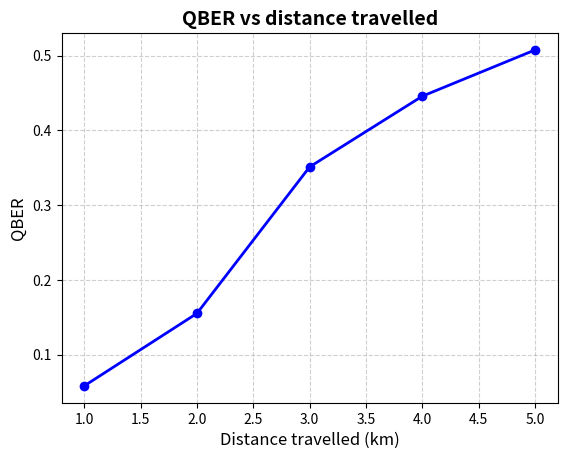

This figure's Python source:
import matplotlib.pyplot as plt

# 1. Define los datos para el eje X y el eje Y
# Puedes cambiar estos valores por los tuyos propios
eje_x = [1, 2, 3, 4, 5]
eje_y = [
    0.058091286307053944,
    0.15510204081632653,
    0.3511450381679389,
    0.4457831325301205,
    0.5076335877862596,
]

# 2. Crea la gráfica de puntos unidos por líneas
# 'marker="o"' añade los puntos visibles en cada coordenada
# 'linestyle="-"' une los puntos con una línea continua
# 'color="blue"' define el color de la línea
# 'linewidth=2' define el grosor de la línea
plt.plot(eje_x, eje_y, marker="o", linestyle="-", color="blue", linewidth=2)

# 3. Añade los títulos y etiquetas para los ejes
plt.title("QBER vs distance travelled", fontsize=14, fontweight="bold")
plt.xlabel("Distance travelled (km)", fontsize=12)
plt.ylabel("QBER", fontsize=12)

# 4. Añade una cuadrícula opcional para facilitar la lectura
plt.grid(True, linestyle="--", alpha=0.6)

# 5. Muestra la gráfica en pantalla
plt.show()
